Labelled photos from "dataset", an image-classification folder in Aryawwww/Image-Programming-group-10. The possible labels are: tomato bacterial spot, tomato late blight, tomato septoria leaf spot, tomato yellow leaf curl virus, tomato healthy.

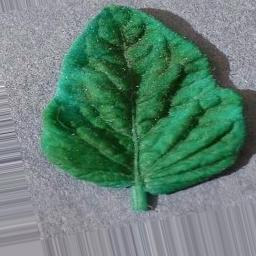
Label: tomato yellow leaf curl virus

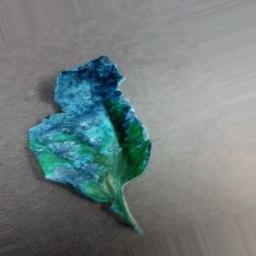
Label: tomato healthy

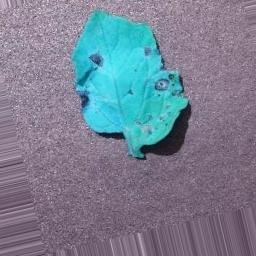
Label: tomato septoria leaf spot

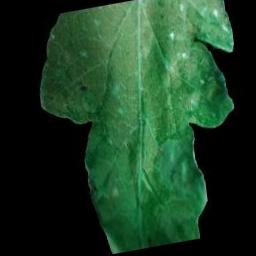
Label: tomato late blight

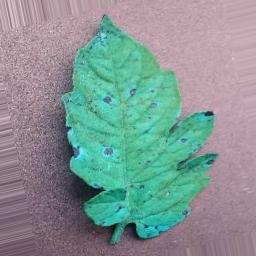
Label: tomato septoria leaf spot

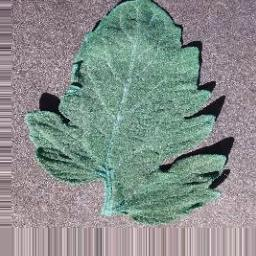
Label: tomato bacterial spot
